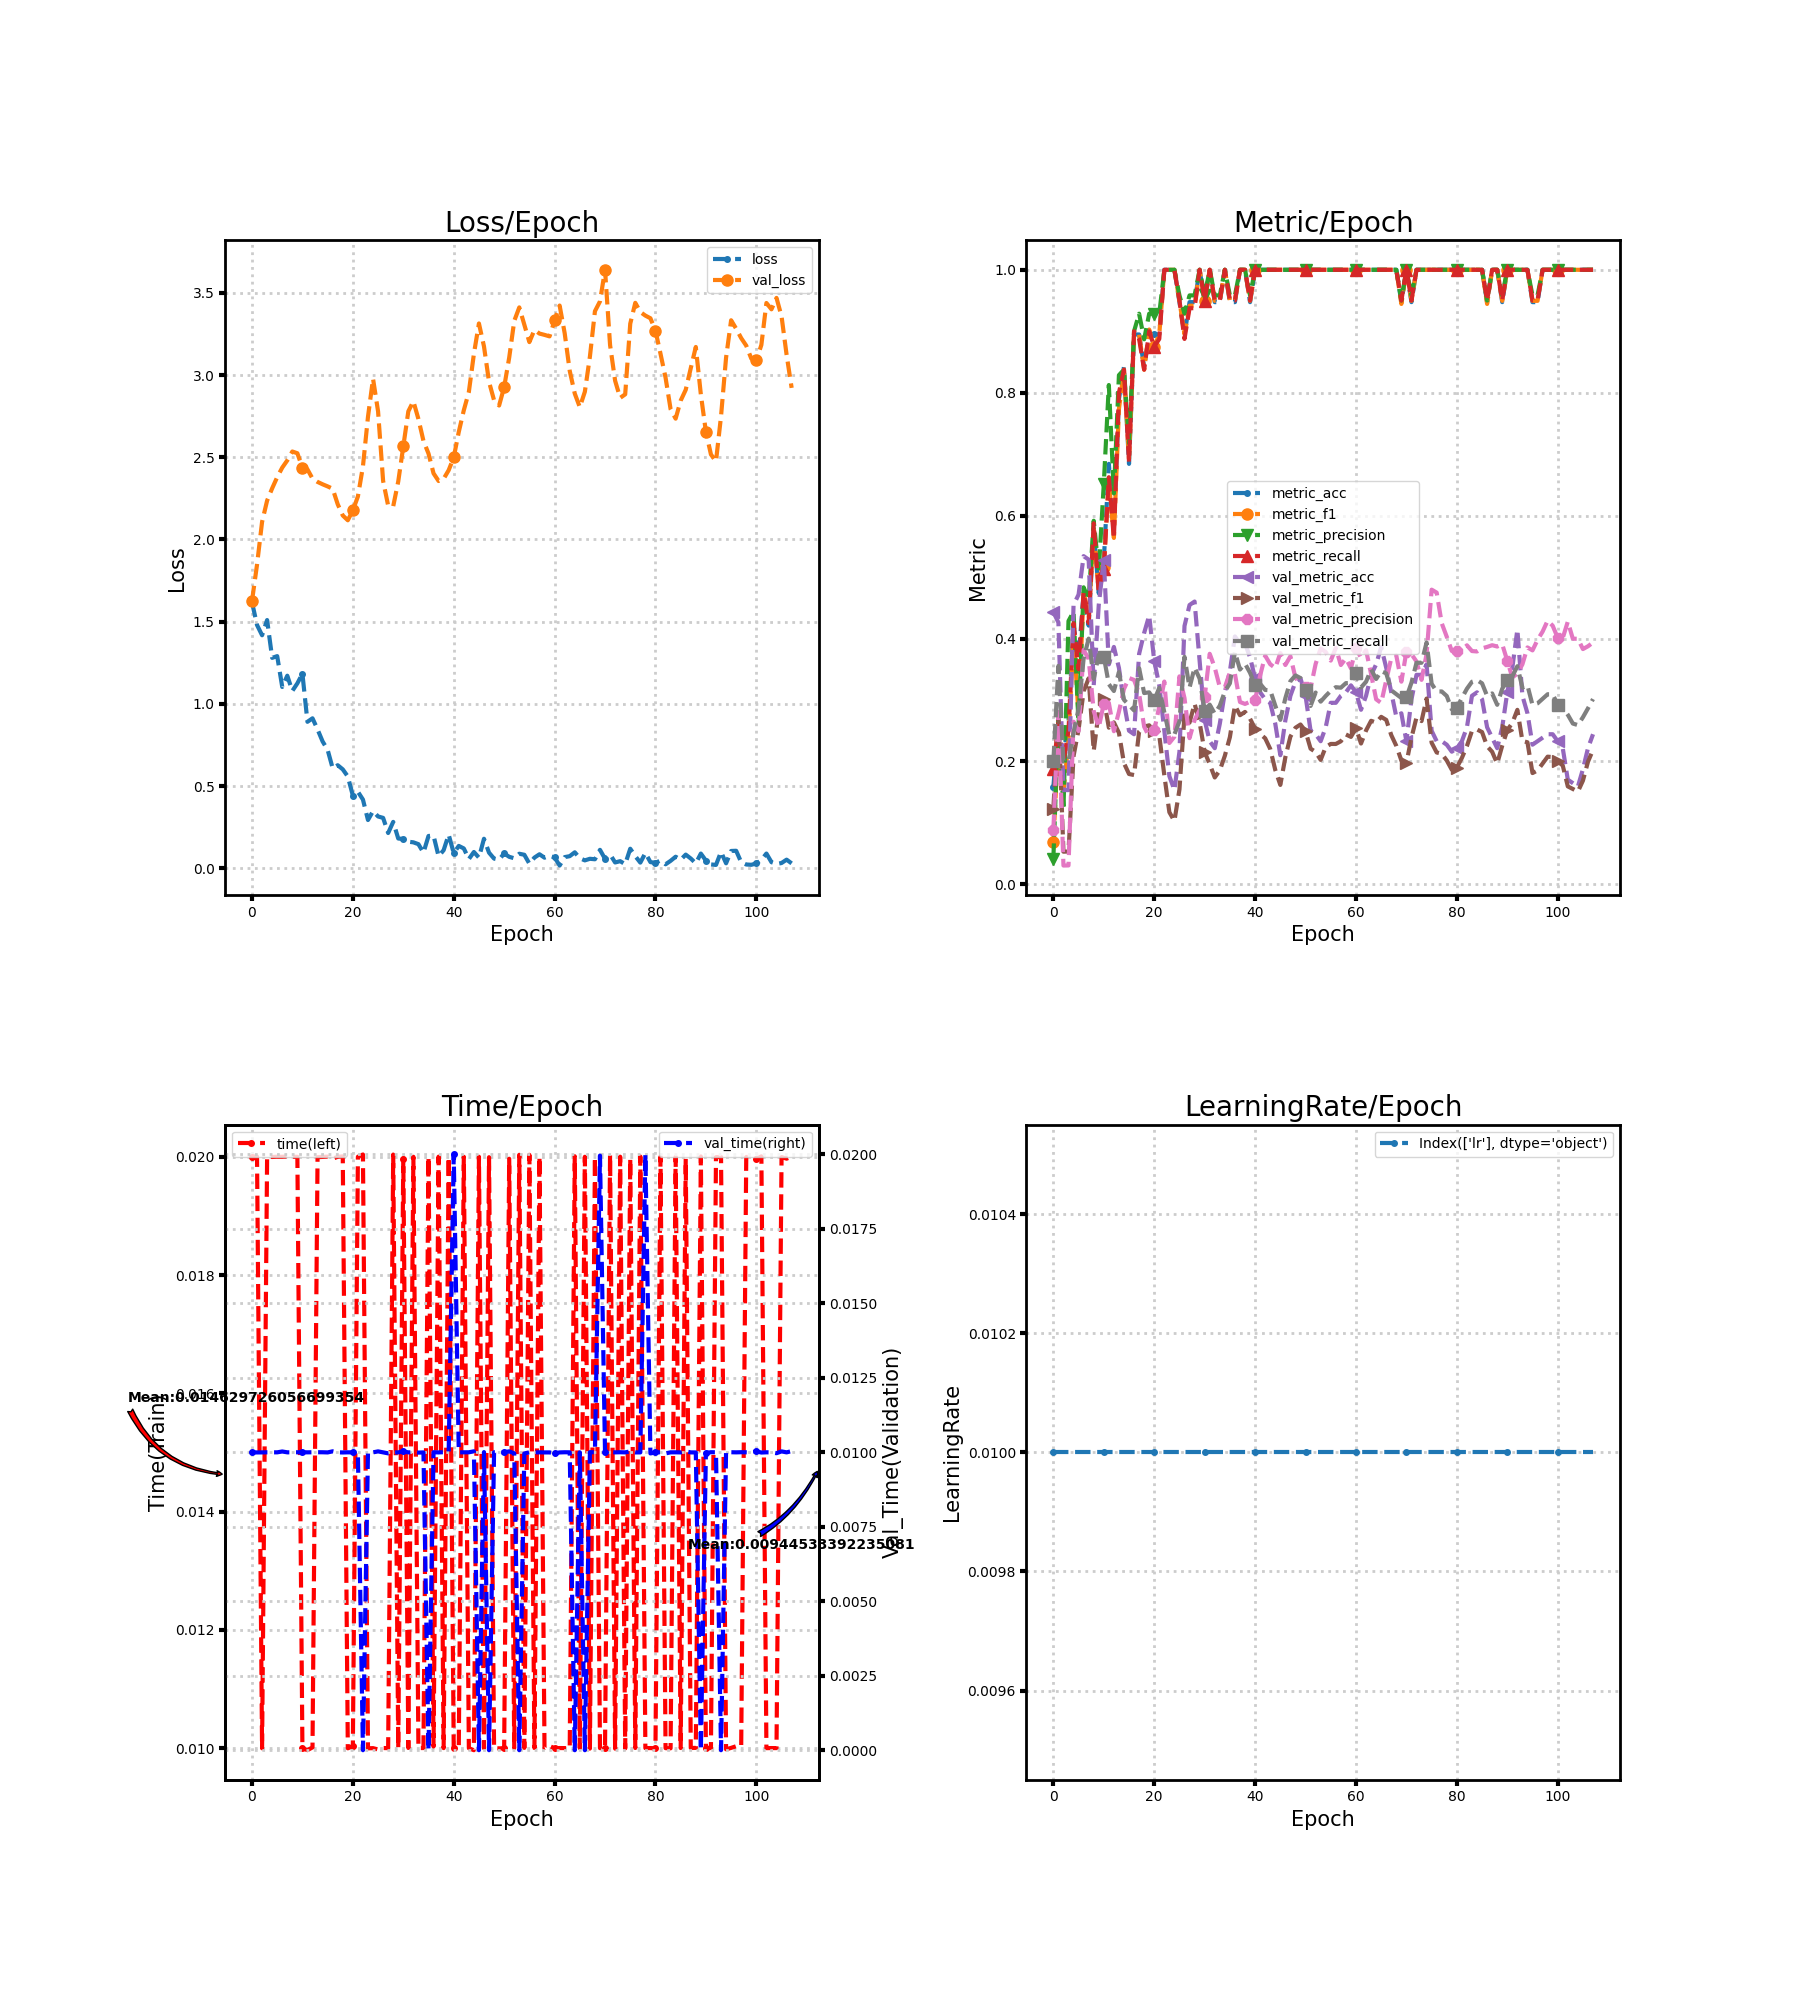

The data file committed next to this chart (first rows):
loss, metric_acc, metric_f1, metric_precision, metric_recall, time, lr, val_loss, val_metric_acc, val_metric_f1, val_metric_precision, val_metric_recall, val_time
1.619, 0.1579, 0.06818, 0.04167, 0.1875, 0.02, 0.01, 1.626, 0.4432, 0.1228, 0.08864, 0.2, 0.01
1.48, 0.2632, 0.2366, 0.2765, 0.2625, 0.02, 0.01, 1.847, 0.4261, 0.2761, 0.2806, 0.3554, 0.009997
1.418, 0.2105, 0.15, 0.1214, 0.2, 0.009998, 0.01, 2.107, 0.1534, 0.0532, 0.03068, 0.2, 0.009998
1.51, 0.2632, 0.2337, 0.4286, 0.25, 0.02, 0.01, 2.236, 0.1534, 0.05347, 0.03086, 0.2, 0.01
1.28, 0.4211, 0.409, 0.4437, 0.425, 0.02, 0.01, 2.311, 0.4545, 0.2087, 0.2647, 0.247, 0.01
1.291, 0.3684, 0.2743, 0.2595, 0.35, 0.02, 0.01, 2.379, 0.4716, 0.2519, 0.2495, 0.2858, 0.01
1.103, 0.4737, 0.477, 0.4833, 0.475, 0.02, 0.01, 2.437, 0.5341, 0.3142, 0.3815, 0.3673, 0.01003
1.172, 0.4211, 0.4333, 0.4631, 0.425, 0.02001, 0.01, 2.481, 0.5284, 0.3353, 0.3667, 0.3999, 0.01
1.079, 0.5789, 0.578, 0.5917, 0.5875, 0.02, 0.01, 2.535, 0.3239, 0.2171, 0.2821, 0.3345, 0.01
1.125, 0.4737, 0.4765, 0.5104, 0.475, 0.02, 0.01, 2.524, 0.4545, 0.2817, 0.2552, 0.3736, 0.01
1.184, 0.5263, 0.5167, 0.6518, 0.5125, 0.009997, 0.01, 2.435, 0.5284, 0.3018, 0.2941, 0.3705, 0.01
0.8917, 0.6842, 0.6556, 0.8125, 0.6625, 0.009967, 0.01, 2.426, 0.358, 0.255, 0.2953, 0.3257, 0.01
0.9129, 0.5789, 0.5637, 0.6361, 0.5625, 0.01001, 0.01, 2.37, 0.3864, 0.2636, 0.2492, 0.3147, 0.01
0.8457, 0.7895, 0.7734, 0.8286, 0.8, 0.01999, 0.01, 2.35, 0.3523, 0.2466, 0.281, 0.3455, 0.01
0.7723, 0.8421, 0.8375, 0.8375, 0.8375, 0.02, 0.01, 2.336, 0.2955, 0.1972, 0.3179, 0.3004, 0.01
0.7211, 0.6842, 0.6921, 0.7179, 0.6875, 0.02, 0.01, 2.323, 0.25, 0.1796, 0.3358, 0.2916, 0.009998
0.6088, 0.8947, 0.8944, 0.9, 0.9, 0.01997, 0.01, 2.309, 0.2443, 0.1779, 0.3327, 0.2831, 0.01003
0.6278, 0.8947, 0.8948, 0.9286, 0.8875, 0.02, 0.01, 2.214, 0.375, 0.2487, 0.3103, 0.3518, 0.01
0.6024, 0.8421, 0.8374, 0.8869, 0.8375, 0.02001, 0.01, 2.146, 0.4091, 0.2567, 0.2566, 0.3113, 0.009996
0.5591, 0.8947, 0.9028, 0.9286, 0.9, 0.009997, 0.01, 2.117, 0.4375, 0.2588, 0.2399, 0.3124, 0.01
0.443, 0.8947, 0.875, 0.9286, 0.875, 0.01003, 0.01, 2.177, 0.3636, 0.2494, 0.2509, 0.2996, 0.01
0.4666, 0.8947, 0.8948, 0.9286, 0.8875, 0.02, 0.01, 2.261, 0.3239, 0.2418, 0.2897, 0.3199, 0.009968
0.4189, 1.0, 1.0, 1.0, 1.0, 0.02004, 0.01, 2.444, 0.25, 0.1775, 0.33, 0.2799, 0.0
0.2945, 1.0, 1.0, 1.0, 1.0, 0.009998, 0.01, 2.746, 0.1761, 0.1174, 0.2301, 0.2426, 0.01
0.3491, 1.0, 1.0, 1.0, 1.0, 0.01, 0.01, 2.978, 0.1534, 0.1031, 0.2403, 0.2441, 0.01
0.3161, 0.9474, 0.9495, 0.9583, 0.95, 0.009978, 0.01, 2.779, 0.2159, 0.1544, 0.3384, 0.2654, 0.01003
0.3075, 0.8947, 0.8948, 0.9286, 0.8875, 0.01, 0.01, 2.356, 0.4205, 0.275, 0.3031, 0.3702, 0.01
0.2155, 0.9474, 0.9416, 0.9583, 0.9375, 0.01, 0.01, 2.206, 0.4545, 0.2632, 0.238, 0.3201, 0.009966
0.2832, 0.9474, 0.9416, 0.9583, 0.9375, 0.02004, 0.01, 2.201, 0.4602, 0.294, 0.2674, 0.3528, 0.009995
0.182, 1.0, 1.0, 1.0, 1.0, 0.01, 0.01, 2.353, 0.3636, 0.2635, 0.2835, 0.3347, 0.009999
0.1793, 0.9474, 0.9495, 0.9583, 0.95, 0.01997, 0.01, 2.566, 0.267, 0.2153, 0.3053, 0.2824, 0.01003
0.1627, 1.0, 1.0, 1.0, 1.0, 0.01, 0.01, 2.779, 0.233, 0.1956, 0.3752, 0.2925, 0.009999
0.1588, 0.9474, 0.9495, 0.9583, 0.95, 0.02, 0.01, 2.841, 0.2216, 0.174, 0.3527, 0.2777, 0.01
0.1477, 0.9474, 0.9495, 0.9583, 0.95, 0.01, 0.01, 2.733, 0.2614, 0.1855, 0.321, 0.2908, 0.009992
0.09584, 1.0, 1.0, 1.0, 1.0, 0.01, 0.01, 2.599, 0.3125, 0.2093, 0.3205, 0.3139, 0.009997
0.1976, 0.9474, 0.9495, 0.9583, 0.95, 0.02, 0.01, 2.522, 0.3466, 0.2396, 0.3449, 0.3272, 0.0
0.1994, 0.9474, 0.9495, 0.9583, 0.95, 0.01003, 0.01, 2.402, 0.4034, 0.2911, 0.3423, 0.3782, 0.01
0.07401, 1.0, 1.0, 1.0, 1.0, 0.02, 0.01, 2.356, 0.392, 0.2753, 0.2967, 0.3496, 0.009998
0.1112, 1.0, 1.0, 1.0, 1.0, 0.01, 0.01, 2.369, 0.392, 0.2806, 0.2936, 0.3593, 0.01001
0.206, 0.9474, 0.9495, 0.9583, 0.95, 0.01999, 0.01, 2.421, 0.3693, 0.2695, 0.2971, 0.3442, 0.01
0.09293, 1.0, 1.0, 1.0, 1.0, 0.009998, 0.01, 2.499, 0.3352, 0.2534, 0.2999, 0.3239, 0.02
0.1371, 1.0, 1.0, 1.0, 1.0, 0.009999, 0.01, 2.654, 0.3125, 0.2448, 0.34, 0.3264, 0.01
0.1217, 1.0, 1.0, 1.0, 1.0, 0.02, 0.01, 2.786, 0.3011, 0.2377, 0.3721, 0.3164, 0.01
0.05709, 1.0, 1.0, 1.0, 1.0, 0.009999, 0.01, 2.897, 0.2955, 0.2204, 0.3582, 0.3159, 0.01
0.1002, 1.0, 1.0, 1.0, 1.0, 0.009965, 0.01, 3.128, 0.2614, 0.1862, 0.3521, 0.2908, 0.01003
0.06568, 1.0, 1.0, 1.0, 1.0, 0.02, 0.01, 3.313, 0.2102, 0.1618, 0.3764, 0.2677, 0.0
0.1807, 1.0, 1.0, 1.0, 1.0, 0.009999, 0.01, 3.174, 0.267, 0.207, 0.357, 0.303, 0.01001
0.09607, 1.0, 1.0, 1.0, 1.0, 0.01999, 0.01, 2.959, 0.3068, 0.2405, 0.3712, 0.3307, 0.0
0.05985, 1.0, 1.0, 1.0, 1.0, 0.01, 0.01, 2.846, 0.3295, 0.2548, 0.3362, 0.34, 0.01
0.05343, 1.0, 1.0, 1.0, 1.0, 0.009997, 0.01, 2.815, 0.3352, 0.2601, 0.3265, 0.3357, 0.01
0.09133, 1.0, 1.0, 1.0, 1.0, 0.009999, 0.01, 2.926, 0.3068, 0.249, 0.3204, 0.316, 0.01
0.07075, 1.0, 1.0, 1.0, 1.0, 0.01997, 0.01, 3.106, 0.25, 0.2208, 0.3195, 0.2903, 0.01003
0.06195, 1.0, 1.0, 1.0, 1.0, 0.01, 0.01, 3.329, 0.2443, 0.2155, 0.3586, 0.3122, 0.009965
0.08944, 1.0, 1.0, 1.0, 1.0, 0.02003, 0.01, 3.411, 0.233, 0.2026, 0.3838, 0.2973, 0.0
0.08319, 1.0, 1.0, 1.0, 1.0, 0.01, 0.01, 3.306, 0.2557, 0.2236, 0.3781, 0.3066, 0.009963
0.02913, 1.0, 1.0, 1.0, 1.0, 0.02003, 0.01, 3.2, 0.2955, 0.2285, 0.3641, 0.3149, 0.01
0.06593, 1.0, 1.0, 1.0, 1.0, 0.01, 0.01, 3.274, 0.2955, 0.2285, 0.3847, 0.3208, 0.009997
0.08631, 1.0, 1.0, 1.0, 1.0, 0.02, 0.01, 3.252, 0.3068, 0.2329, 0.357, 0.32, 0.01
0.0655, 1.0, 1.0, 1.0, 1.0, 0.01, 0.01, 3.244, 0.3125, 0.244, 0.3678, 0.3274, 0.009998
0.07715, 1.0, 1.0, 1.0, 1.0, 0.01004, 0.01, 3.235, 0.3239, 0.24, 0.3516, 0.3277, 0.009998
... 48 more rows
